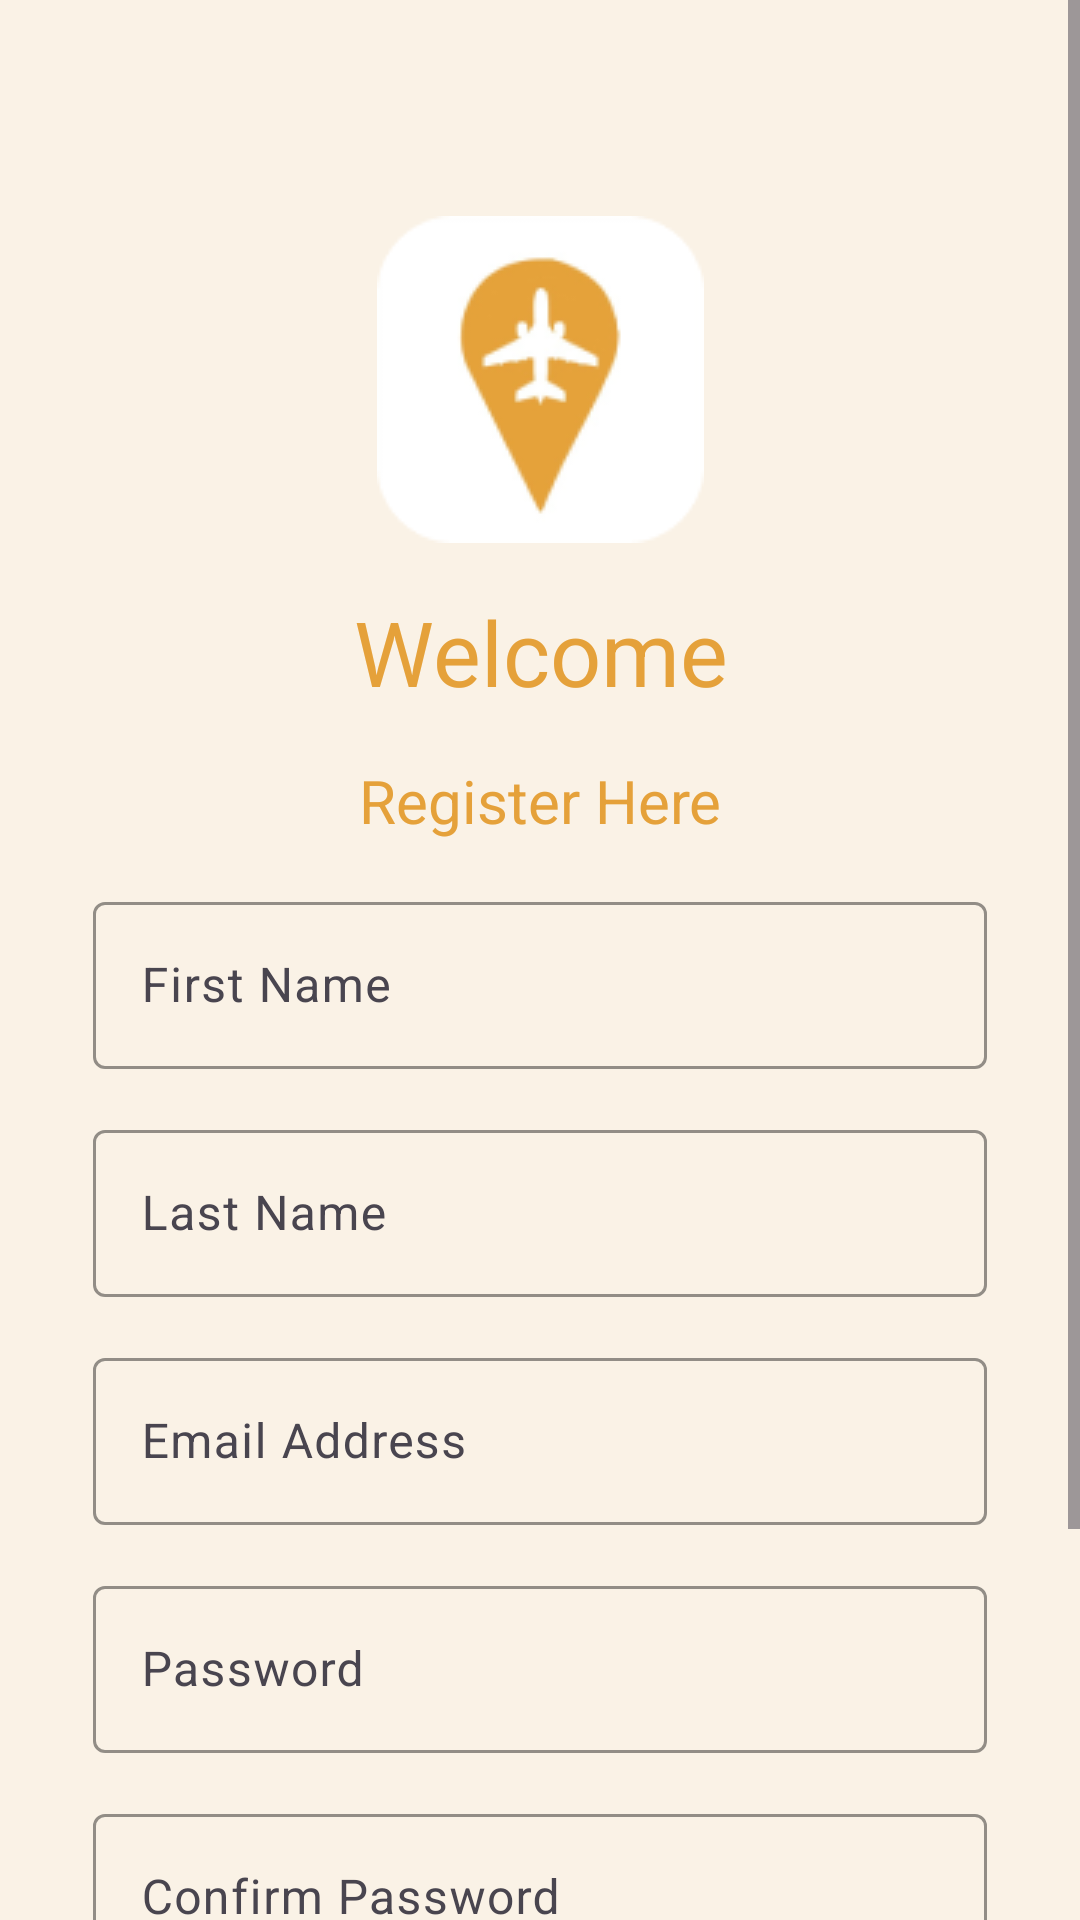

Android layout source for this screen:
<!-- AndroidManifest.xml: application theme Theme.ViatoApp -->
<!-- res/layout/activity_register.xml -->
<?xml version="1.0" encoding="utf-8"?>
<ScrollView xmlns:android="http://schemas.android.com/apk/res/android"
    xmlns:app="http://schemas.android.com/apk/res-auto"
    xmlns:tools="http://schemas.android.com/tools"
    android:id="@+id/main"
    android:layout_width="match_parent"
    android:layout_height="match_parent"
    android:background="#FAF2E6"
    android:backgroundTint="#FAF2E6"
    tools:context=".userInterface.activities.RegisterActivity">

    <androidx.constraintlayout.widget.ConstraintLayout
        android:layout_width="match_parent"
        android:layout_height="wrap_content"
        android:padding="16dp">

        <ImageView
            android:id="@+id/logoImageView"
            android:layout_width="wrap_content"
            android:layout_height="wrap_content"
            android:layout_marginTop="56dp"
            android:src="@drawable/logo"
            app:layout_constraintEnd_toEndOf="parent"
            app:layout_constraintStart_toStartOf="parent"
            app:layout_constraintTop_toTopOf="parent" />

        <TextView
            android:id="@+id/welcomeTextView"
            android:layout_width="wrap_content"
            android:layout_height="wrap_content"
            android:layout_marginStart="16dp"
            android:layout_marginTop="16dp"
            android:layout_marginEnd="16dp"
            android:backgroundTint="#FAF2E6"
            android:text="Welcome"
            android:textAlignment="center"
            android:textColor="#E5A13A"
            android:textSize="30sp"
            app:layout_constraintEnd_toEndOf="parent"
            app:layout_constraintStart_toStartOf="parent"
            app:layout_constraintTop_toBottomOf="@id/logoImageView" />

        <TextView
            android:id="@+id/registerHereTextView"
            android:layout_width="wrap_content"
            android:layout_height="wrap_content"
            android:layout_marginStart="16dp"
            android:layout_marginTop="16dp"
            android:layout_marginEnd="16dp"
            android:background="@android:color/transparent"
            android:backgroundTint="#FAF2E6"
            android:text="Register Here"
            android:textAlignment="center"
            android:textColor="#E5A13A"
            android:textSize="20sp"
            app:layout_constraintEnd_toEndOf="parent"
            app:layout_constraintStart_toStartOf="parent"
            app:layout_constraintTop_toBottomOf="@id/welcomeTextView" />

        <com.google.android.material.textfield.TextInputLayout
            android:id="@+id/firstNameLayout"
            android:layout_width="298dp"
            android:layout_height="wrap_content"
            android:hint="First Name "
            android:paddingTop="15dp"
            app:boxStrokeColor="@color/orange"
            app:layout_constraintEnd_toEndOf="parent"
            app:layout_constraintStart_toStartOf="parent"
            app:layout_constraintTop_toBottomOf="@id/registerHereTextView">

            <com.google.android.material.textfield.TextInputEditText
                android:id="@+id/firstNameEditText"
                android:layout_width="298dp"
                android:layout_height="wrap_content"
                android:layout_marginTop="16dp"
                android:inputType="text"
                android:textColor="#8B8985"
                android:textColorHint="#8B8985" />
        </com.google.android.material.textfield.TextInputLayout>


        <com.google.android.material.textfield.TextInputLayout
            android:id="@+id/lastNameLayout"
            android:layout_width="298dp"
            android:layout_height="wrap_content"
            android:hint="Last Name "
            android:paddingTop="15dp"
            app:boxStrokeColor="@color/orange"
            app:layout_constraintEnd_toEndOf="parent"
            app:layout_constraintStart_toStartOf="parent"
            app:layout_constraintTop_toBottomOf="@id/firstNameLayout">

            <com.google.android.material.textfield.TextInputEditText
                android:id="@+id/lastNameEditText"
                android:layout_width="298dp"
                android:layout_height="wrap_content"
                android:layout_marginTop="16dp"
                android:inputType="text"
                android:textColor="#8B8985"
                android:textColorHint="#8B8985" />
        </com.google.android.material.textfield.TextInputLayout>


        <com.google.android.material.textfield.TextInputLayout
            android:id="@+id/emailLayout"
            android:layout_width="298dp"
            android:layout_height="wrap_content"
            android:hint="Email Address"
            android:paddingTop="15dp"
            app:boxStrokeColor="@color/orange"
            app:layout_constraintEnd_toEndOf="parent"
            app:layout_constraintStart_toStartOf="parent"
            app:layout_constraintTop_toBottomOf="@id/lastNameLayout">

            <com.google.android.material.textfield.TextInputEditText
                android:id="@+id/emailEditText"
                android:layout_width="298dp"
                android:layout_height="wrap_content"
                android:layout_marginTop="16dp"
                android:inputType="textEmailAddress"
                android:textColor="#8B8985"
                android:textColorHint="#8B8985" />
        </com.google.android.material.textfield.TextInputLayout>

        <com.google.android.material.textfield.TextInputLayout
            android:id="@+id/passwordLayout"
            android:layout_width="298dp"
            android:layout_height="wrap_content"
            android:hint="Password"
            android:paddingTop="15dp"
            app:boxStrokeColor="@color/orange"
            app:layout_constraintEnd_toEndOf="parent"
            app:layout_constraintStart_toStartOf="parent"
            app:layout_constraintTop_toBottomOf="@id/emailLayout">

            <com.google.android.material.textfield.TextInputEditText
                android:id="@+id/passwordEditText"
                android:layout_width="298dp"
                android:layout_height="wrap_content"
                android:layout_marginTop="16dp"
                android:inputType="textPassword"
                android:textColor="#8B8985"
                android:textColorHint="#8B8985" />
        </com.google.android.material.textfield.TextInputLayout>

        <com.google.android.material.textfield.TextInputLayout
            android:id="@+id/confirmPasswordLayout"
            android:layout_width="298dp"
            android:layout_height="wrap_content"
            android:hint="Confirm Password"
            android:paddingTop="15dp"
            app:boxStrokeColor="@color/orange"
            app:layout_constraintEnd_toEndOf="parent"
            app:layout_constraintStart_toStartOf="parent"
            app:layout_constraintTop_toBottomOf="@id/passwordLayout">

            <com.google.android.material.textfield.TextInputEditText
                android:id="@+id/confirmPasswordEditText"
                android:layout_width="298dp"
                android:layout_height="wrap_content"
                android:layout_marginTop="16dp"
                android:inputType="textPassword"
                android:textColor="#8B8985"
                android:textColorHint="#8B8985" />
        </com.google.android.material.textfield.TextInputLayout>

        <ProgressBar
            android:id="@+id/progressBar"
            android:layout_width="wrap_content"
            android:layout_height="wrap_content"
            android:visibility="gone"
            app:layout_constraintEnd_toEndOf="parent"
            app:layout_constraintStart_toStartOf="parent"
            app:layout_constraintTop_toBottomOf="@id/passwordLayout" />

        <Button
            android:id="@+id/registerButton"
            android:layout_width="298dp"
            android:layout_height="wrap_content"
            android:layout_marginStart="16dp"
            android:layout_marginTop="28dp"
            android:layout_marginEnd="16dp"
            android:backgroundTint="#E5A13A"
            android:text="Register"
            android:textColor="#FFFFFF"
            app:cornerRadius="0dp"
            app:layout_constraintEnd_toEndOf="parent"
            app:layout_constraintHorizontal_bias="0.506"
            app:layout_constraintStart_toStartOf="parent"
            app:layout_constraintTop_toBottomOf="@id/confirmPasswordLayout" />

        <TextView
            android:id="@+id/loginTextView"
            android:layout_width="wrap_content"
            android:layout_height="wrap_content"
            android:layout_marginStart="16dp"
            android:layout_marginTop="4dp"
            android:layout_marginEnd="16dp"
            android:text="If you already have an account, Login here"
            android:textColor="#000000"
            android:textSize="15dp"
            app:layout_constraintEnd_toEndOf="parent"
            app:layout_constraintHorizontal_bias="0.401"
            app:layout_constraintStart_toStartOf="parent"
            app:layout_constraintTop_toBottomOf="@id/registerButton" />

        <TextView
            android:id="@+id/errorTextView"
            android:layout_width="wrap_content"
            android:layout_height="wrap_content"
            android:layout_marginStart="16dp"
            android:layout_marginTop="8dp"
            android:layout_marginEnd="16dp"
            android:textColor="#FF0000"
            android:textSize="14sp"
            app:layout_constraintEnd_toEndOf="parent"
            app:layout_constraintStart_toStartOf="parent"
            app:layout_constraintTop_toBottomOf="@id/loginTextView" />

    </androidx.constraintlayout.widget.ConstraintLayout>

</ScrollView>
<!-- resources referenced by this layout -->
<resources>
  <color name="orange">#E5A13A</color>
  <!-- drawable logo: png bitmap (drawable, 5943 bytes) -->
  <style name="Theme.ViatoApp" parent="Base.Theme.ViatoApp">
          <item name="android:colorPrimaryDark">@color/orange</item>
          <item name="colorPrimaryDark">@color/orange</item>
          <item name="colorPrimary">@color/light_orange</item>
          <item name="colorAccent">@color/orange</item>
      </style>
  <style name="Base.Theme.ViatoApp" parent="Theme.Material3.DayNight.NoActionBar">
          
          
      </style>
  <color name="light_orange">#F8DFBA</color>
</resources>
